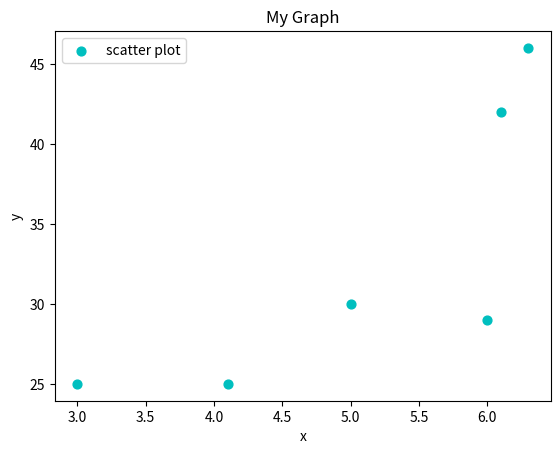

This figure's Python source:
import matplotlib.pyplot as mpl
x=[3,4.1,5,6,6.1,6.3]
y=[25,25,30,29,42,46]
mpl.scatter(x,y,label='scatter plot',s=40,color='c',marker='o')
mpl.xlabel('x')
mpl.ylabel('y')
mpl.title('My Graph')
mpl.legend()
mpl.show()
